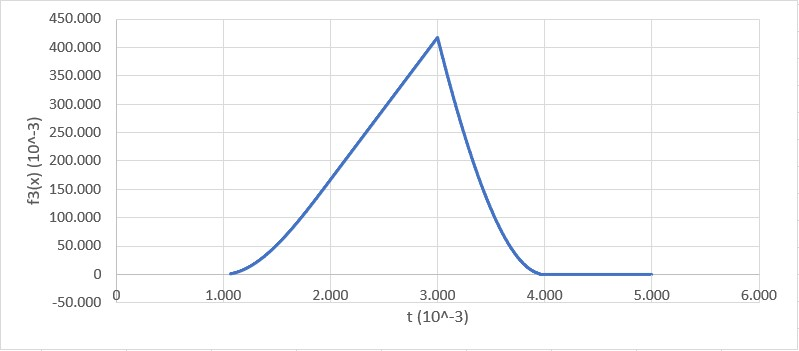

Data behind this chart, as committed beside it:
Detik; Hasil
0.000; 0.000
0.001; 0.000
0.002; 0.000
0.003; 0.000
0.004; 0.000
0.005; 0.000
0.006; 0.000
0.007; 0.000
0.008; 0.000
0.009; 0.000
0.010; 0.000
0.011; 0.000
0.012; 0.000
0.013; 0.000
0.014; 0.000
0.015; 0.000
0.016; 0.000
0.017; 0.000
0.018; 0.000
0.019; 0.000
0.020; 0.000
0.021; 0.000
0.022; 0.000
0.023; 0.000
0.024; 0.000
0.025; 0.000
0.026; 0.000
0.027; 0.000
0.028; 0.000
0.029; 0.000
0.030; 0.000
0.031; 0.000
0.032; 0.000
0.033; 0.000
0.034; 0.000
0.035; 0.000
0.036; 0.000
0.037; 0.000
0.038; 0.000
0.039; 0.000
0.040; 0.000
0.041; 0.000
0.042; 0.000
0.043; 0.000
0.044; 0.000
0.045; 0.000
0.046; 0.000
0.047; 0.000
0.048; 0.000
0.049; 0.000
0.050; 0.000
0.051; 0.000
0.052; 0.000
0.053; 0.000
0.054; 0.000
0.055; 0.000
0.056; 0.000
0.057; 0.000
0.058; 0.000
0.059; 0.000
... 4,940 more rows
